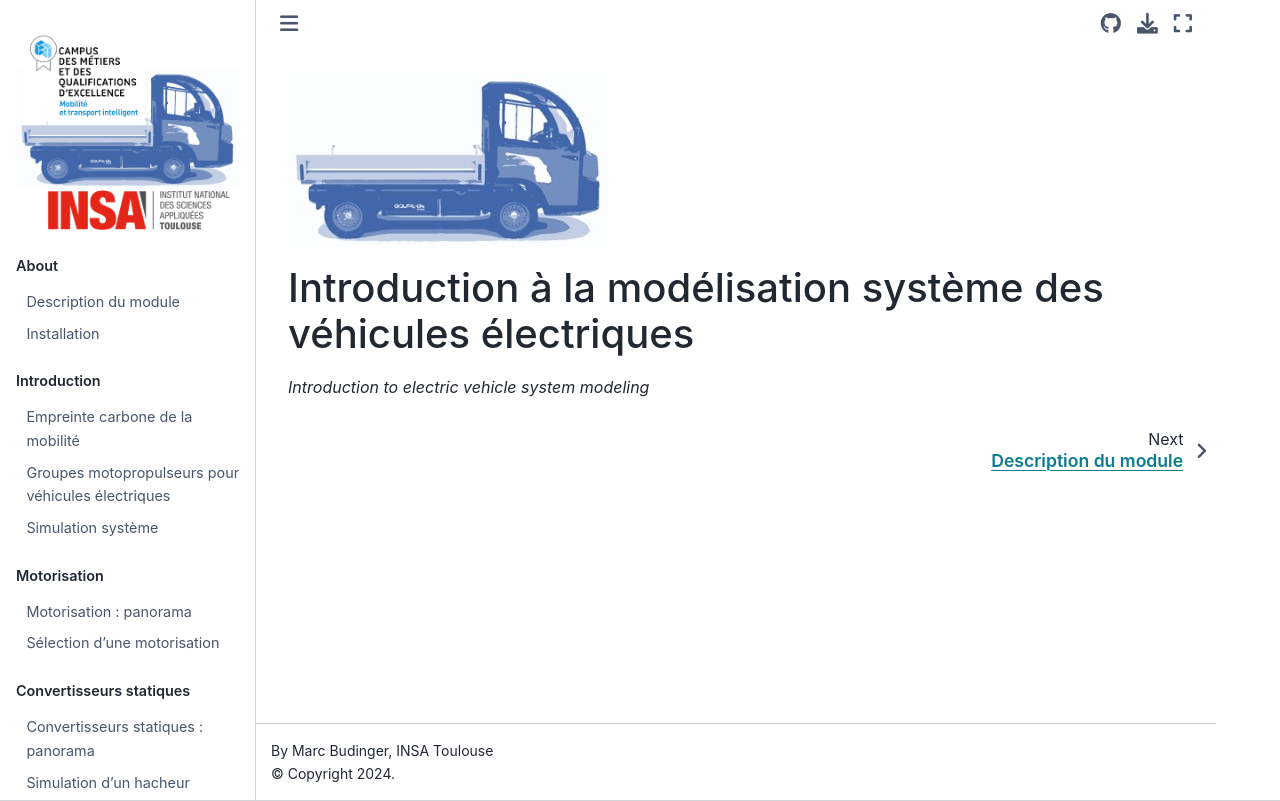

repository: marcbudinger/EVpowertrain · page: about/homepage.html · generator: jekyll

![](../images/header.jpg)

# Introduction à la modélisation système des véhicules électriques

*Introduction to electric vehicle system modeling*
